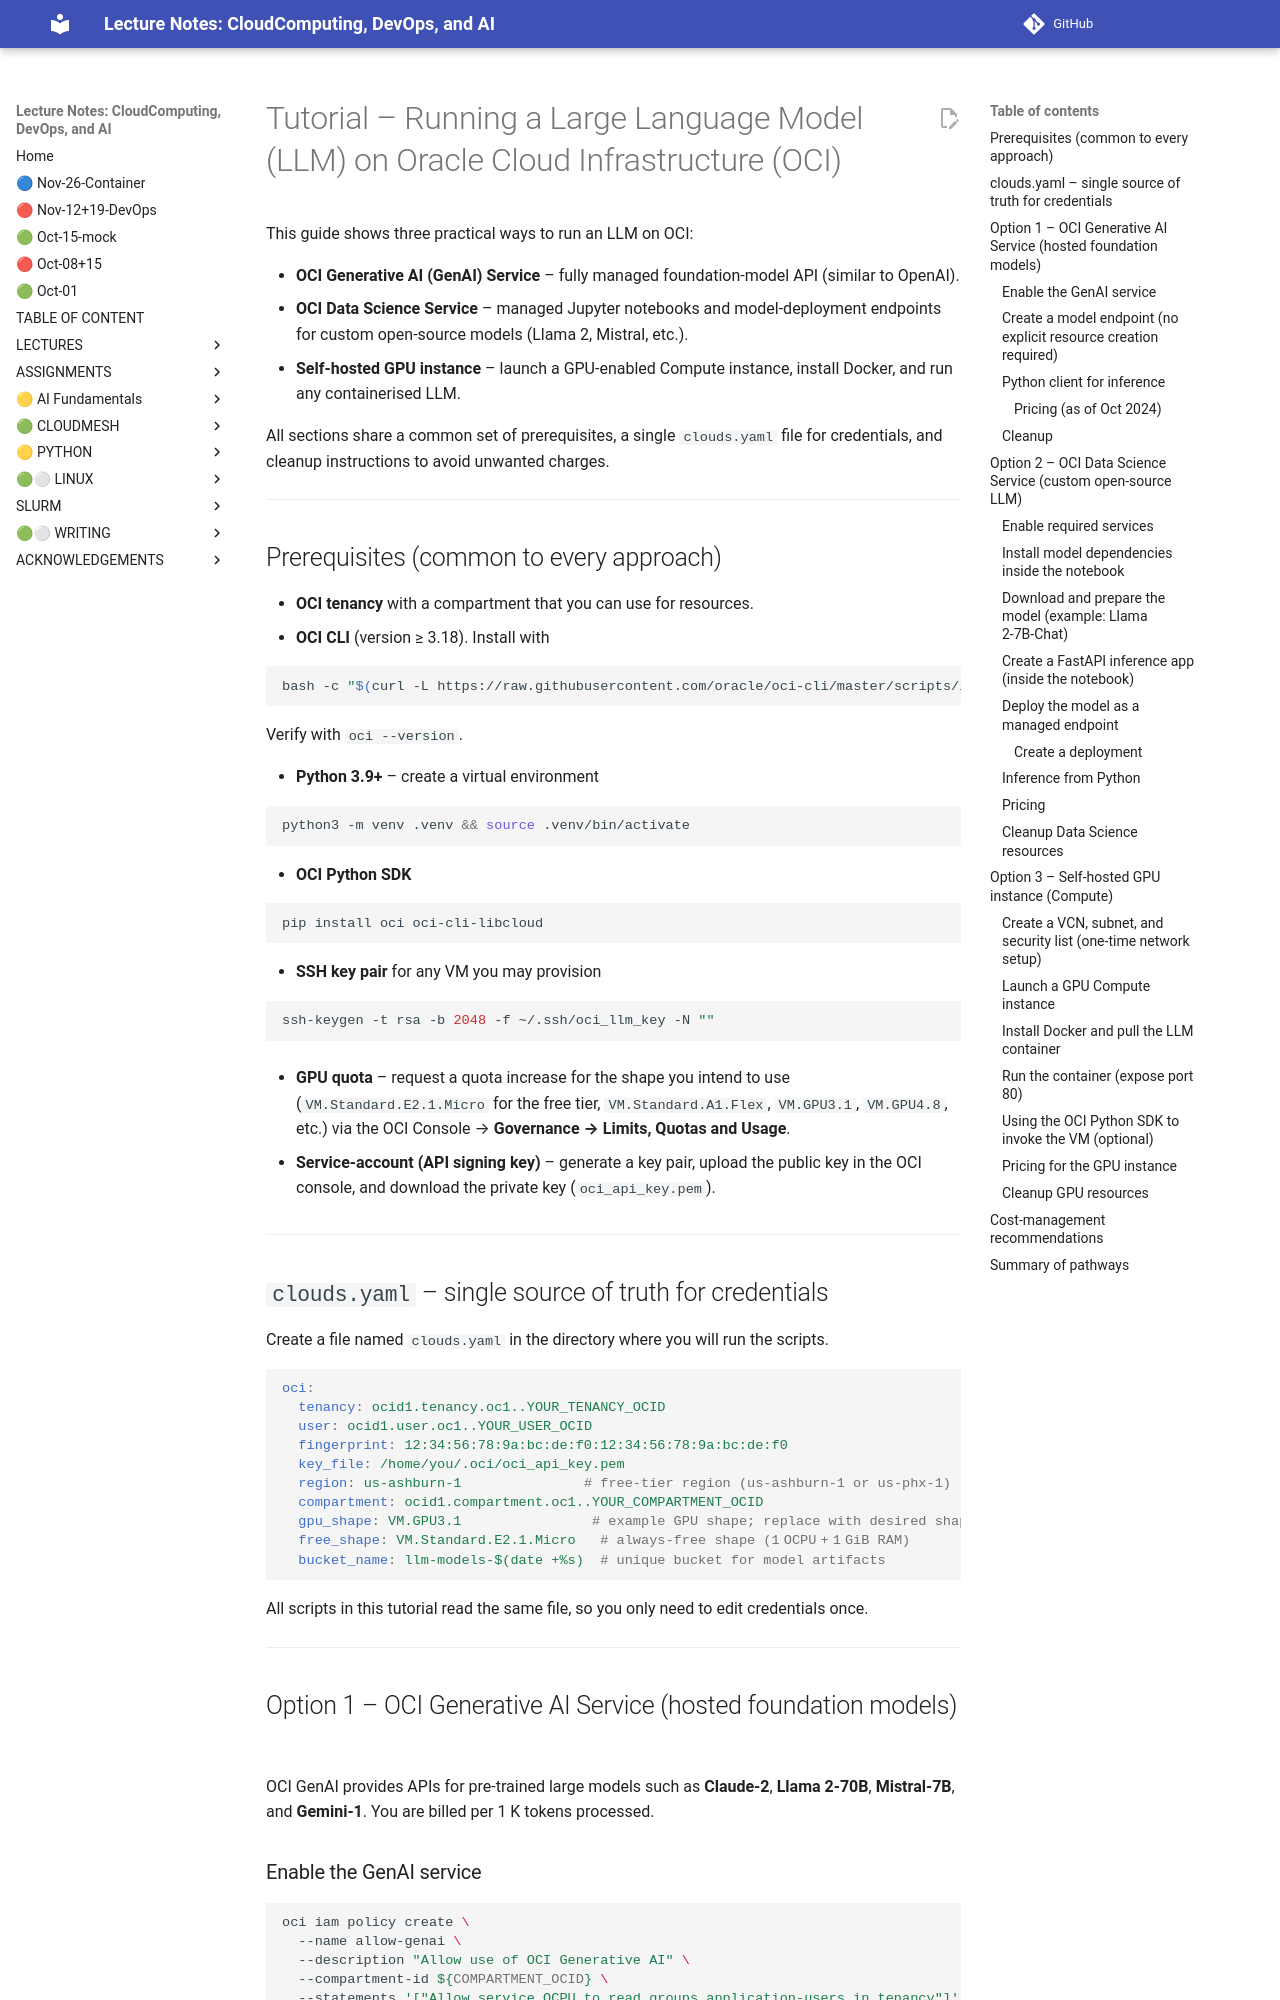

repository: cloudmesh-ai/cloudmesh-ai-lecture · page: new/llm/tutorials/llm-oracle/index.html · generator: mkdocs


# Tutorial – Running a Large Language Model (LLM) on Oracle Cloud Infrastructure (OCI)

This guide shows three practical ways to run an LLM on OCI:

* **OCI Generative AI (GenAI) Service** – fully managed foundation‑model API (similar to OpenAI).  
* **OCI Data Science Service** – managed Jupyter notebooks and model‑deployment endpoints for custom open‑source models (Llama 2, Mistral, etc.).  
* **Self‑hosted GPU instance** – launch a GPU‑enabled Compute instance, install Docker, and run any containerised LLM.

All sections share a common set of prerequisites, a single `clouds.yaml` file for credentials, and cleanup instructions to avoid unwanted charges.

---

## Prerequisites (common to every approach)

* **OCI tenancy** with a compartment that you can use for resources.  
* **OCI CLI** (version ≥ 3.18). Install with  

  ```bash
  bash -c "$(curl -L https://raw.githubusercontent.com/oracle/oci-cli/master/scripts/install/install.sh)"
  ```

  Verify with `oci --version`.  

* **Python 3.9+** – create a virtual environment  

  ```bash
  python3 -m venv .venv && source .venv/bin/activate
  ```

* **OCI Python SDK**  

  ```bash
  pip install oci oci-cli-libcloud
  ```

* **SSH key pair** for any VM you may provision  

  ```bash
  ssh-keygen -t rsa -b 2048 -f ~/.ssh/oci_llm_key -N ""
  ```

* **GPU quota** – request a quota increase for the shape you intend to use (`VM.Standard.E2.1.Micro` for the free tier, `VM.Standard.A1.Flex`, `VM.GPU3.1`, `VM.GPU4.8`, etc.) via the OCI Console → **Governance → Limits, Quotas and Usage**.  

* **Service‑account (API signing key)** – generate a key pair, upload the public key in the OCI console, and download the private key (`oci_api_key.pem`).  

---

## `clouds.yaml` – single source of truth for credentials

Create a file named `clouds.yaml` in the directory where you will run the scripts.

```yaml
oci:
  tenancy: ocid1.tenancy.oc1..YOUR_TENANCY_OCID
  user: ocid1.user.oc1..YOUR_USER_OCID
  fingerprint: 12:34:56:78:9a:bc:de:f0:12:34:56:78:9a:bc:de:f0
  key_file: /home/you/.oci/oci_api_key.pem
  region: us-ashburn-1               # free‑tier region (us‑ashburn‑1 or us‑phx‑1)
  compartment: ocid1.compartment.oc1..YOUR_COMPARTMENT_OCID
  gpu_shape: VM.GPU3.1                # example GPU shape; replace with desired shape
  free_shape: VM.Standard.E2.1.Micro   # always‑free shape (1 OCPU + 1 GiB RAM)
  bucket_name: llm-models-$(date +%s)  # unique bucket for model artifacts
```

All scripts in this tutorial read the same file, so you only need to edit credentials once.

---

## Option 1 – OCI Generative AI Service (hosted foundation models)

OCI GenAI provides APIs for pre‑trained large models such as **Claude‑2**, **Llama 2‑70B**, **Mistral‑7B**, and **Gemini‑1**. You are billed per 1 K tokens processed.
